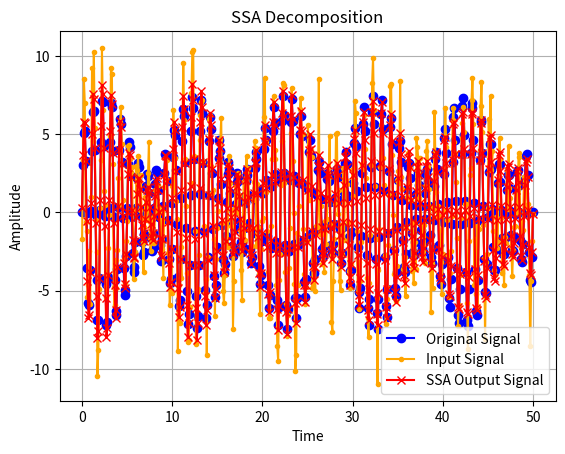
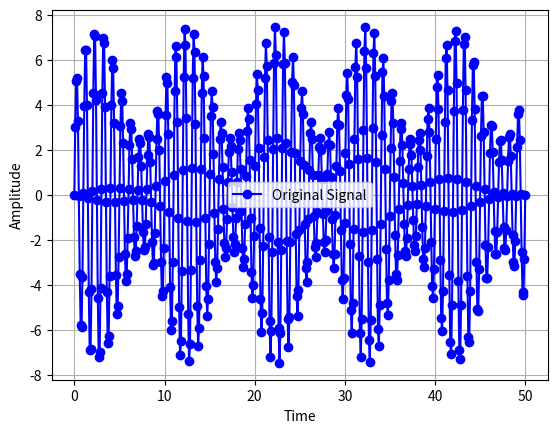
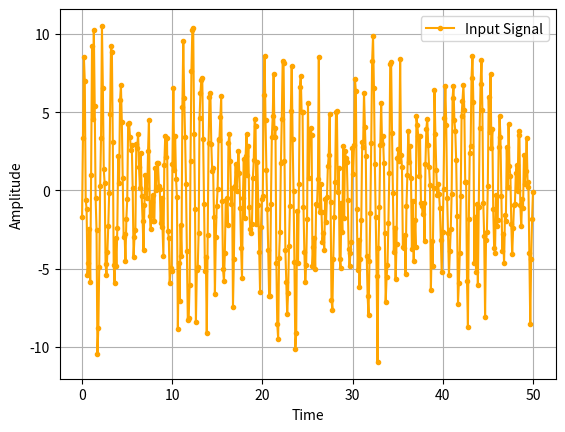
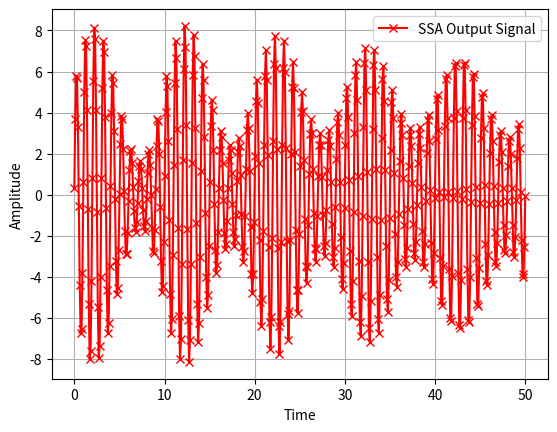

Python code for these plots, in order:
import numpy as np
import matplotlib.pyplot as plt

def sin_function(arange, size):
    t = np.linspace(*arange, size)
    signal = 5 * np.sin(t)  # 振幅为5的正弦函数
    return signal

def linear_function(arange, size):
    t = np.linspace(*arange, size)
    signal = 2 * t + 1  # 线性函数
    return signal

def cosine_function(arange, size):
    t = np.linspace(*arange, size)
    signal = 3 * np.cos(2 * np.pi * t / 5)  # 周期为5
    return signal

def square_wave(arange, size):
    t = np.linspace(*arange, size)
    signal = np.sign(np.sin(2 * np.pi * t / 4))  # 周期为4的方波
    return signal

def sawtooth_wave(arange, size):
    t = np.linspace(*arange, size)
    signal = 2 * (t / 3 - np.floor(t / 3 + 0.5))  # 周期为3的锯齿波
    return signal * 3

def exponential_decay(arange, size):
    t = np.linspace(*arange, size)
    signal = 10 * np.exp(-t / 5)  # 指数衰减
    return signal

def modulated_sin(arange, size):
    t = np.linspace(*arange, size)
    carrier = np.sin(2 * np.pi * t)  # 载波
    envelope = 1 + 0.5 * np.sin(2 * np.pi * t / 10)  # 包络，周期为10
    signal = envelope * carrier  # 调制信号
    return signal * 5

def data_generator(arange, size, base_function, noise_function=np.random.normal):
    X = base_function(arange, size)
    y = X + noise_function(0, 2, size)
    return X, y

def SSA(X, l):  # 奇异谱分解
    n = len(X)
    k = n - l + 1
    hankel_matrix = np.zeros((k, l))
    for i in range(k):
        hankel_matrix[i] = X[i:i+l]  # 构建Hankel矩阵

    U, S, Vt = np.linalg.svd(hankel_matrix)
    final_matrix = np.zeros((len(U), len(Vt)))

    print(S)

    max_singular_value = np.max(S)
    for i in range(len(S)):
        if S[i] > max_singular_value * 0.2:  # 在这里改变选取奇异值的范围
            final_matrix += S[i] * np.outer(U[:, i], Vt[i])  # 只保留前几个奇异值对应的分量

    final_signal = np.zeros(n)
    for i in range(n):
        count = 0
        for j in range(max(0, i-l+1), min(i+1, k)):
            final_signal[i] += final_matrix[j, i-j]
            count += 1
        if count > 0:
            final_signal[i] /= count  # 平均化处理，得到最终的SSA分解结果并还原回时序信号

    return final_signal

def show(x, X, y, output_signal):  # 绘制图像
    print(x.shape, X.shape, y.shape, output_signal.shape)
    plt.figure()
    plt.plot(x, X, label="Original Signal", marker='o', color='blue')
    plt.plot(x, y, label="Input Signal", marker='.', color='orange')
    plt.plot(x, output_signal, label="SSA Output Signal", marker='x', color='red')
    plt.xlabel("Time")
    plt.ylabel("Amplitude")
    plt.title("SSA Decomposition")
    plt.legend()
    plt.grid(True)
    plt.show(block=False)

def show_single_picture(x, X, y, output_signal):  # 绘制单张图像
    plt.figure()
    plt.plot(x, X, label="Original Signal", marker='o', color='blue')
    plt.xlabel("Time")
    plt.ylabel("Amplitude")
    plt.legend()
    plt.grid(True)
    plt.show(block=False)

    plt.figure()
    plt.plot(x, y, label="Input Signal", marker='.', color='orange')
    plt.xlabel("Time")
    plt.ylabel("Amplitude")
    plt.legend()
    plt.grid(True)
    plt.show(block=False)

    plt.figure()
    plt.plot(x, output_signal, label="SSA Output Signal", marker='x', color='red')
    plt.xlabel("Time")
    plt.ylabel("Amplitude")
    plt.legend()
    plt.grid(True)
    plt.show()

def square_loss(y_true, y_pred):  # 均方误差损失函数
    return np.mean((y_true - y_pred) ** 2)

if __name__ == "__main__":
    size = 500  # 这里调整取点的多少
    arange = (0, 50)  # 这里调整取点的范围
    x = np.linspace(*arange, size)
    l = 200  # 这里调整SSA分解的窗口长度
    X, y = data_generator(arange, size, modulated_sin)  # 这里更改初始信号的类型,可以选择sin_function、linear_function、cosine_function、square_wave、sawtooth_wave、exponential_decay、modulated_sin等函数
    output_signal_1 = SSA(y, l)  # X是原始信号，y是带噪声的输入信号
    
    loss = square_loss(X, output_signal_1)
    print(f"SSA Square Loss: {loss:.4f}")
    raw_data_loss = square_loss(X, y)
    print(f"Raw Data Square Loss: {raw_data_loss:.4f}")
    
    show(x, X, y, output_signal_1)
    show_single_picture(x, X, y, output_signal_1)

#    output_signal_2 = SSA(output_signal_1, l)  # 对SSA的输出信号再次进行SSA分解，看看是否能进一步降低损失
#    loss = square_loss(X, output_signal_2)
#    print(f"SSA_2 Square Loss: {loss:.4f}")

#    show(x, X, output_signal_1, output_signal_2)
#    show_single_picture(x, X, output_signal_1, output_signal_2)  # 似乎不行QAQ
